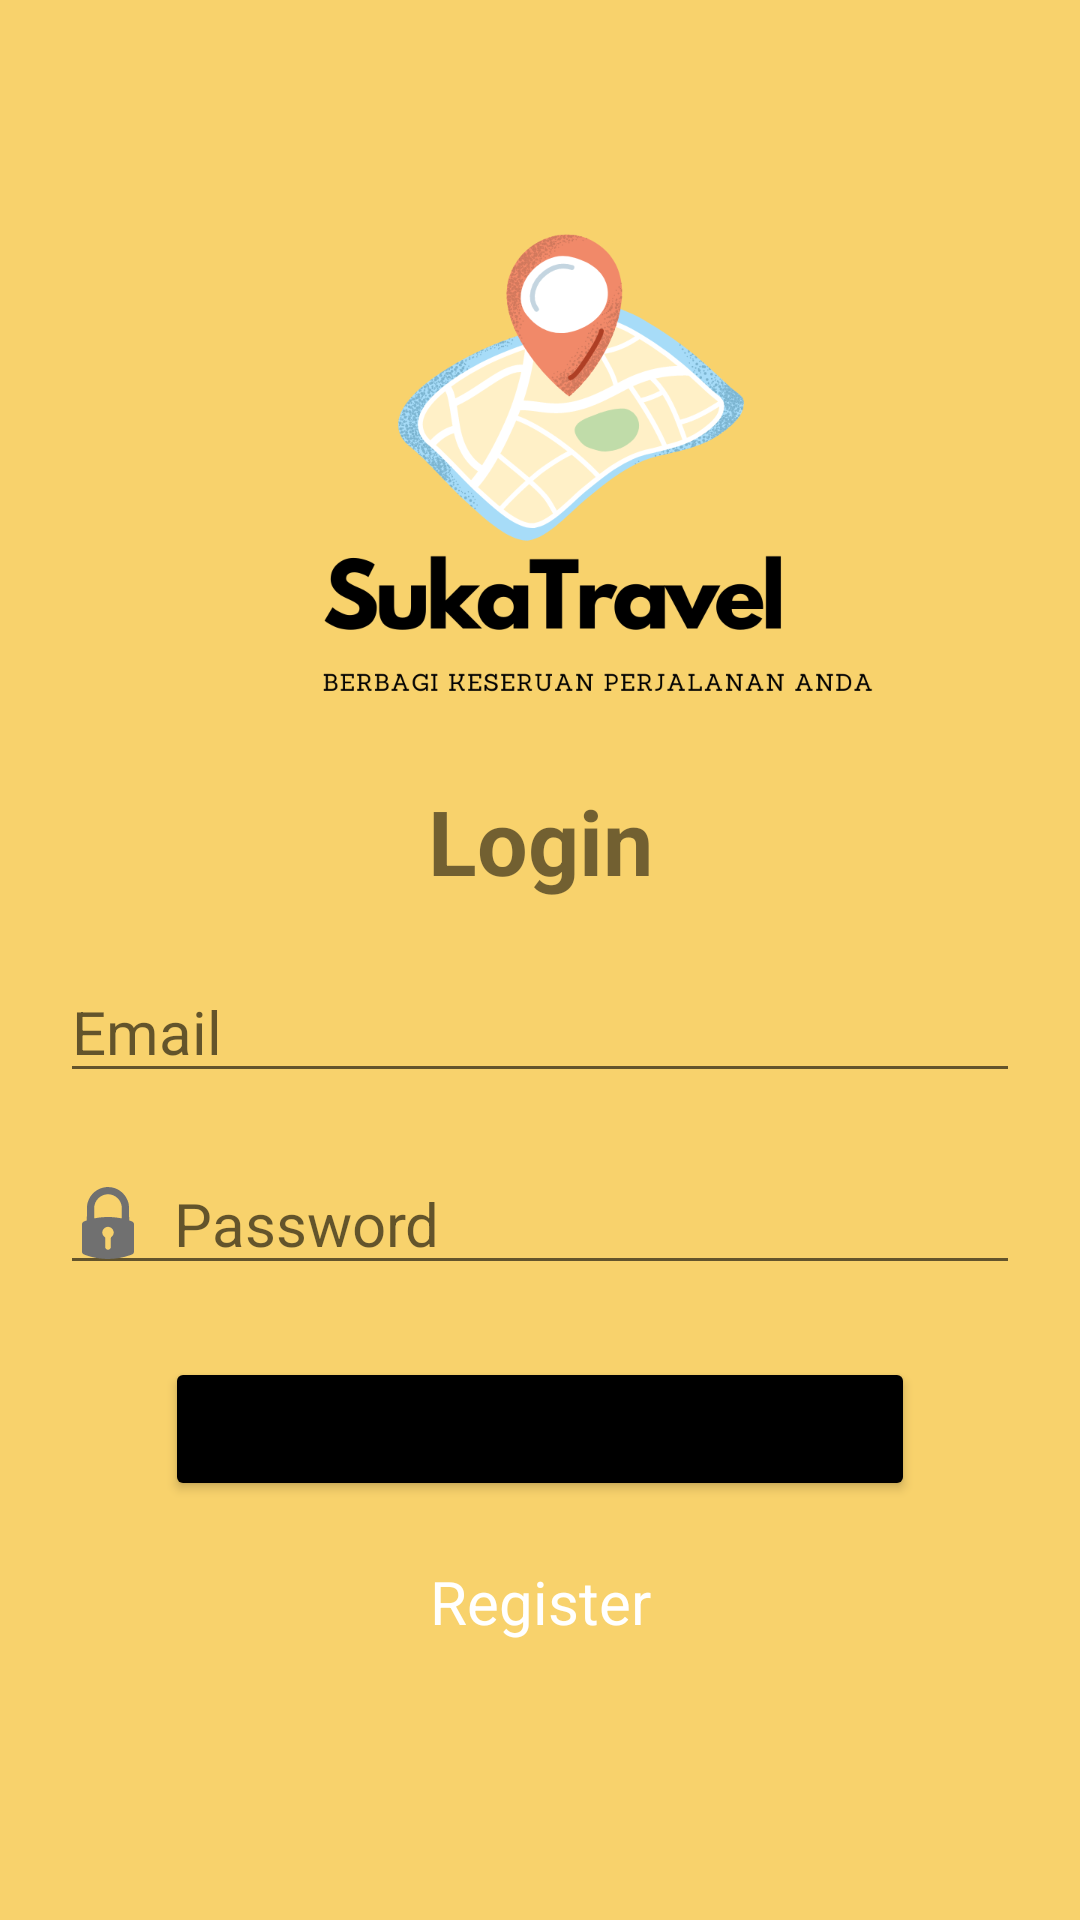

Android layout source for this screen:
<!-- AndroidManifest.xml: application theme Theme.Coba5 -->
<!-- res/layout/activity_main.xml -->
<?xml version="1.0" encoding="utf-8"?>
<LinearLayout xmlns:android="http://schemas.android.com/apk/res/android"
    xmlns:app="http://schemas.android.com/apk/res-auto"
    xmlns:tools="http://schemas.android.com/tools"
    android:layout_width="match_parent"
    android:layout_height="match_parent"
    android:orientation="vertical"
    android:background="@color/background"
    android:padding="20dp"
    tools:context=".MainActivity">

    <ImageView
        android:layout_width="match_parent"
        android:layout_height="200dp"
        android:src="@drawable/logo"
        android:layout_marginTop="40dp" />
    <TextView
        android:layout_width="match_parent"
        android:layout_height="wrap_content"
        android:text="Login"
        android:textSize="30sp"
        android:textAlignment="center"
        android:textStyle="bold" />
    <EditText
        android:id="@+id/edt_email"
        android:layout_width="match_parent"
        android:layout_height="wrap_content"
        android:hint="Email"
        android:drawableStart="@drawable/ic_baseline_email_24"
        android:textSize="20sp"
        android:layout_marginTop="20dp"
        android:inputType="textEmailAddress"
        android:drawablePadding="10dp" />
    <EditText
        android:id="@+id/edt_password"
        android:layout_width="match_parent"
        android:layout_height="wrap_content"
        android:layout_marginTop="20dp"
        android:drawablePadding="10dp"
        android:hint="Password"
        android:drawableStart="@drawable/ic_lock_padlock_symbol_for_security_interface"
        android:inputType="textPassword"
        android:textSize="20sp" />
    <Button
        android:id="@+id/btn_login"
        android:layout_width="match_parent"
        android:layout_height="wrap_content"
        android:layout_marginTop="24dp"
        android:layout_marginHorizontal="35dp"
        android:backgroundTint="@color/black"
        android:text="Login" />
    <TextView
        android:id="@+id/txt_register"
        android:layout_width="match_parent"
        android:layout_height="wrap_content"
        android:textAlignment="center"
        android:textSize="20sp"
        android:text="Register"
        android:layout_marginTop="20dp"
        android:textColor="@color/white" />
</LinearLayout>
<!-- resources referenced by this layout -->
<resources>
  <color name="background">#F8D26C</color>
  <color name="black">#FF000000</color>
  <color name="white">#FFFFFFFF</color>
  <!-- drawable ic_lock_padlock_symbol_for_security_interface (drawable-v24) -->
  <vector xmlns:android="http://schemas.android.com/apk/res/android"
      android:width="24dp"
      android:height="24dp"
      android:viewportWidth="512"
      android:viewportHeight="512">
    <path
        android:pathData="M239.7,1.1c-60.1,6.9 -110.6,49.3 -127.2,106.6 -5.4,18.7 -5.7,22.2 -6.4,77.8l-0.6,52 -7,2.6c-3.8,1.4 -9.2,3.4 -11.9,4.4 -6.1,2.2 -11.4,6.8 -13.7,12 -1.8,3.8 -1.9,9.5 -1.9,106 0,96.8 0.1,102.2 1.9,106 2.1,4.6 6.7,8.9 12,11.1 8,3.4 36,12.6 48.1,15.9 91,24.6 186,21.5 274.7,-9 8.7,-2.9 17.4,-6.1 19.4,-6.9 5.3,-2.2 9.9,-6.5 12,-11.1 1.8,-3.8 1.9,-9.2 1.9,-106 0,-96.5 -0.1,-102.2 -1.9,-106 -2.3,-5.2 -7.6,-9.8 -13.7,-12 -2.7,-1 -8,-3 -11.9,-4.4l-7,-2.6 -0.6,-52c-0.7,-55.6 -1,-59.1 -6.4,-77.8 -13.4,-46.3 -50.7,-84.8 -96.7,-100.1 -19.7,-6.4 -43,-8.9 -63.1,-6.5zM267.1,52.5c20.5,1.6 41.8,11.8 57.7,27.6 13.9,13.8 23.3,31.1 27.3,50.4 1.7,7.9 1.9,13.9 1.9,50.7 0,32.8 -0.3,41.8 -1.2,41.8 -0.7,-0 -6,-0.9 -11.8,-2 -18.3,-3.4 -40.4,-5.9 -62.6,-7.2 -33.3,-1.8 -74.8,1 -107.4,7.2 -5.8,1.1 -11.1,2 -11.7,2 -1,-0 -1.3,-9 -1.3,-41.8 0,-36.8 0.2,-42.8 1.9,-50.7 2.6,-12.7 7.2,-23.7 14,-34.1 16.8,-25.5 43.1,-41.5 72.6,-44.2 5,-0.5 9.9,-0.8 11,-0.6 1.1,0.2 5.4,0.5 9.6,0.9zM263.1,284c17.3,3.2 30.3,16.7 33,34.4 2,12.6 -2.8,25.5 -12.8,34.7 -3,2.7 -5.9,4.9 -6.4,4.9 -0.5,-0 -0.9,14.9 -0.9,36.2 0,33.2 -0.2,36.6 -1.9,40.3 -2.2,4.8 -5.4,7.9 -10.3,10 -10,4.1 -21.4,-0.3 -25.9,-10 -1.7,-3.6 -1.9,-7.1 -1.9,-39.5l0,-35.5 -6.3,-5.6c-14.2,-12.8 -18.1,-30.4 -10.3,-47.4 6,-13.1 20.7,-22.8 35.7,-23.4 1.5,-0.1 5.1,0.4 8,0.9z"
        android:fillColor="#707070"
        android:strokeColor="#00000000"/>
  </vector>
  <!-- drawable logo: png bitmap (drawable, 89848 bytes) -->
  <style name="Theme.Coba5" parent="Theme.MaterialComponents.DayNight.DarkActionBar">
          
          <item name="colorPrimary">@color/purple_500</item>
          <item name="colorPrimaryVariant">@color/purple_700</item>
          <item name="colorOnPrimary">@color/white</item>
          
          <item name="colorSecondary">@color/teal_200</item>
          <item name="colorSecondaryVariant">@color/background</item>
          <item name="colorOnSecondary">@color/black</item>
          
          <item name="android:statusBarColor" tools:targetApi="l">?attr/colorPrimaryVariant</item>
          
      </style>
  <color name="purple_500">#FF6200EE</color>
  <color name="purple_700">#FF3700B3</color>
  <color name="teal_200">#FF03DAC5</color>
</resources>
